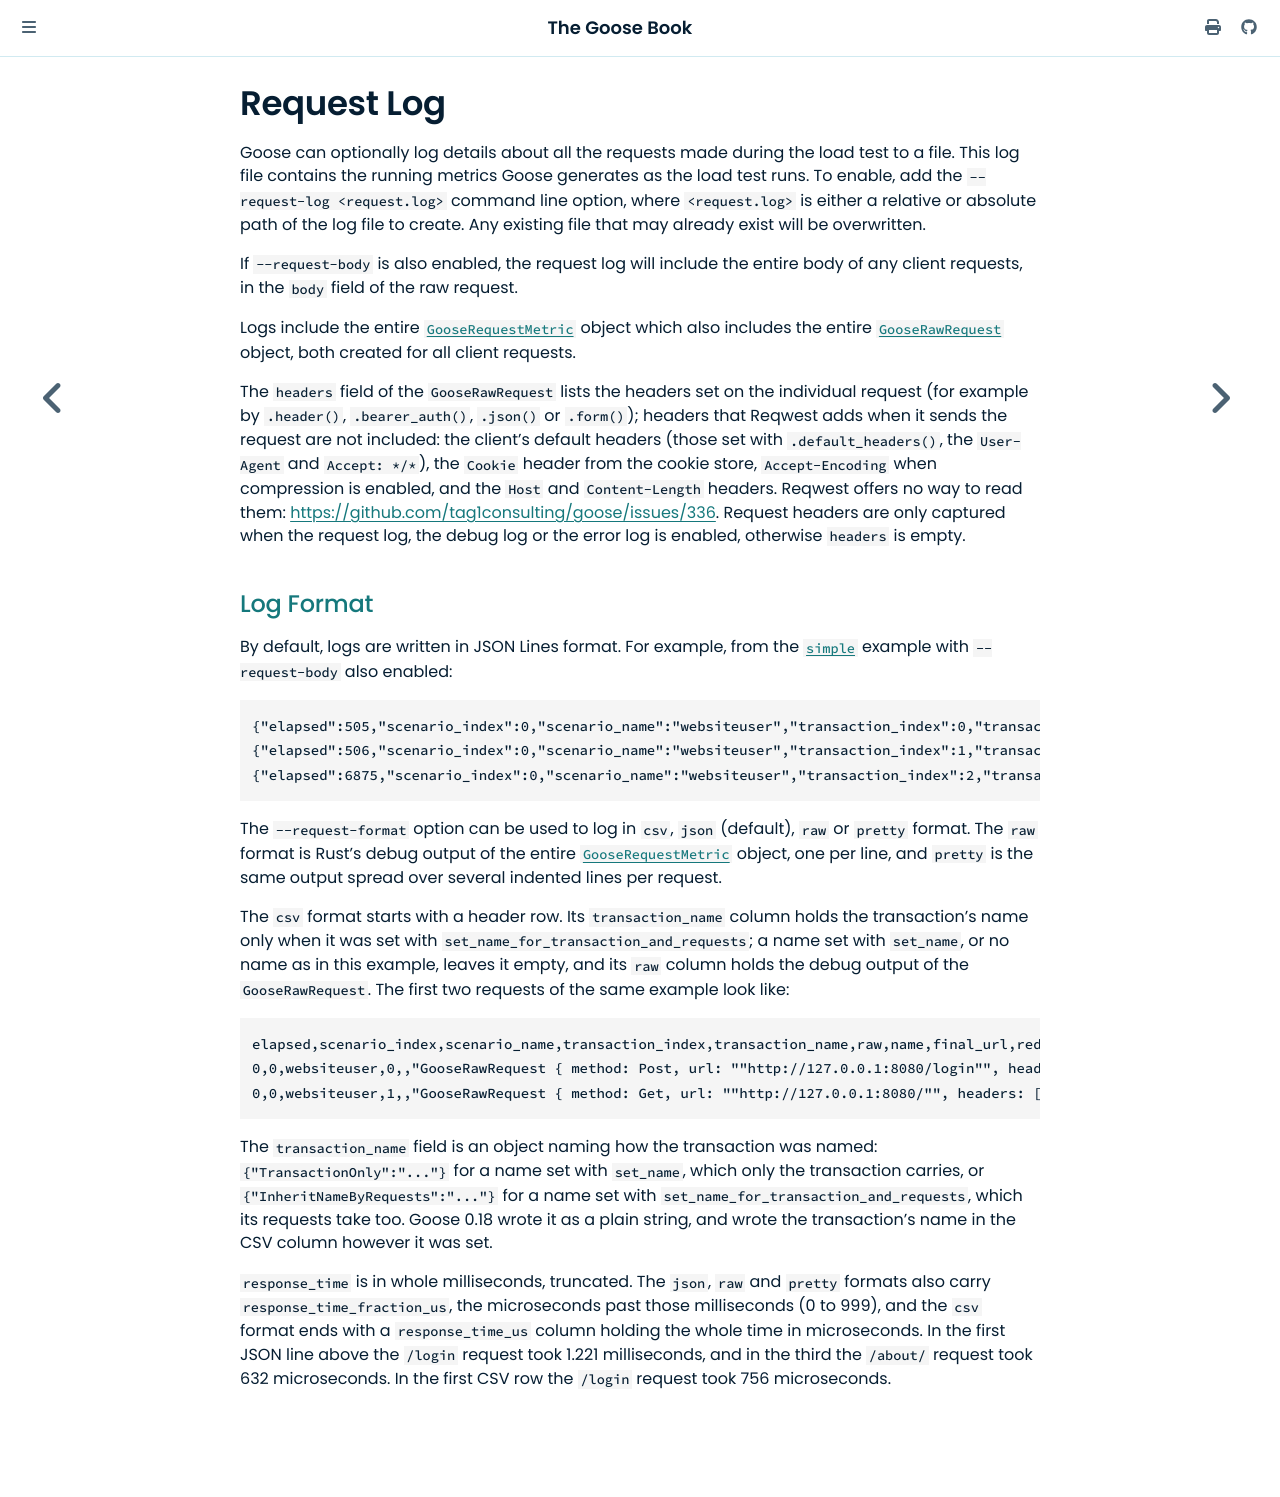

repository: tag1consulting/goose · page: logging/requests.html · generator: mdbook

# Request Log

Goose can optionally log details about all the requests made during the load test to a file. This log file contains the running metrics Goose generates as the load test runs. To enable, add the `--request-log <request.log>` command line option, where `<request.log>` is either a relative or absolute path of the log file to create. Any existing file that may already exist will be overwritten.

If `--request-body` is also enabled, the request log will include the entire body of any client requests, in the `body` field of the raw request.

Logs include the entire [`GooseRequestMetric`](https://docs.rs/goose/*/goose/metrics/struct.GooseRequestMetric.html) object which also includes the entire [`GooseRawRequest`](https://docs.rs/goose/*/goose/metrics/struct.GooseRawRequest.html) object, both created for all client requests.

The `headers` field of the `GooseRawRequest` lists the headers set on the individual request (for example by `.header()`, `.bearer_auth()`, `.json()` or `.form()`); headers that Reqwest adds when it sends the request are not included: the client's default headers (those set with `.default_headers()`, the `User-Agent` and `Accept: */*`), the `Cookie` header from the cookie store, `Accept-Encoding` when compression is enabled, and the `Host` and `Content-Length` headers. Reqwest offers no way to read them: <https://github.com/tag1consulting/goose/issues/336>. Request headers are only captured when the request log, the debug log or the error log is enabled, otherwise `headers` is empty.

## Log Format

By default, logs are written in JSON Lines format. For example, from the [`simple`](../example/simple.md) example with `--request-body` also enabled:

```json
{"elapsed":505,"scenario_index":0,"scenario_name":"websiteuser","transaction_index":0,"transaction_name":{"TransactionOnly":""},"raw":{"method":"Post","url":"http://127.0.0.1:8080/login","headers":["(\"content-type\", \"application/x-www-form-urlencoded\")"],"body":"username=test_user&password=","custom_method":""},"name":"/login","final_url":"http://127.0.0.1:8080/login","redirected":false,"response_time":1,"status_code":200,"success":true,"update":false,"user":3,"error":"","coordinated_omission_elapsed":0,"user_cadence":0,"response_time_fraction_us":221}
{"elapsed":506,"scenario_index":0,"scenario_name":"websiteuser","transaction_index":1,"transaction_name":{"TransactionOnly":""},"raw":{"method":"Get","url":"http://127.0.0.1:8080/","headers":[],"body":"","custom_method":""},"name":"/","final_url":"http://127.0.0.1:8080/","redirected":false,"response_time":1,"status_code":200,"success":true,"update":false,"user":3,"error":"","coordinated_omission_elapsed":0,"user_cadence":0,"response_time_fraction_us":202}
{"elapsed":6875,"scenario_index":0,"scenario_name":"websiteuser","transaction_index":2,"transaction_name":{"TransactionOnly":""},"raw":{"method":"Get","url":"http://127.0.0.1:8080/about/","headers":[],"body":"","custom_method":""},"name":"/about/","final_url":"http://127.0.0.1:8080/about/","redirected":false,"response_time":0,"status_code":200,"success":true,"update":false,"user":2,"error":"","coordinated_omission_elapsed":0,"user_cadence":0,"response_time_fraction_us":632}
```

The `--request-format` option can be used to log in `csv`, `json` (default), `raw` or `pretty` format. The `raw` format is Rust's debug output of the entire [`GooseRequestMetric`](https://docs.rs/goose/*/goose/metrics/struct.GooseRequestMetric.html) object, one per line, and `pretty` is the same output spread over several indented lines per request.

The `csv` format starts with a header row. Its `transaction_name` column holds the transaction's name only when it was set with `set_name_for_transaction_and_requests`; a name set with `set_name`, or no name as in this example, leaves it empty, and its `raw` column holds the debug output of the `GooseRawRequest`. The first two requests of the same example look like:

```csv
elapsed,scenario_index,scenario_name,transaction_index,transaction_name,raw,name,final_url,redirected,response_time,status_code,success,update,user,error,coordinated_omission_elapsed,user_cadence,response_time_us
0,0,websiteuser,0,,"GooseRawRequest { method: Post, url: ""http://127.0.0.1:8080/login"", headers: [""(\""content-type\"", \""application/x-www-form-urlencoded\"")""], body: ""username=test_user&password="", custom_method: """" }",/login,http://127.0.0.1:8080/login,false,0,200,true,false,0,,0,0,756
0,0,websiteuser,1,,"GooseRawRequest { method: Get, url: ""http://127.0.0.1:8080/"", headers: [], body: """", custom_method: """" }",/,http://127.0.0.1:8080/,false,0,200,true,false,0,,0,0,188
```

The `transaction_name` field is an object naming how the transaction was named: `{"TransactionOnly":"..."}` for a name set with `set_name`, which only the transaction carries, or `{"InheritNameByRequests":"..."}` for a name set with `set_name_for_transaction_and_requests`, which its requests take too. Goose 0.18 wrote it as a plain string, and wrote the transaction's name in the CSV column however it was set.

`response_time` is in whole milliseconds, truncated. The `json`, `raw` and `pretty` formats also carry `response_time_fraction_us`, the microseconds past those milliseconds (0 to 999), and the `csv` format ends with a `response_time_us` column holding the whole time in microseconds. In the first JSON line above the `/login` request took 1.221 milliseconds, and in the third the `/about/` request took 632 microseconds. In the first CSV row the `/login` request took 756 microseconds.
